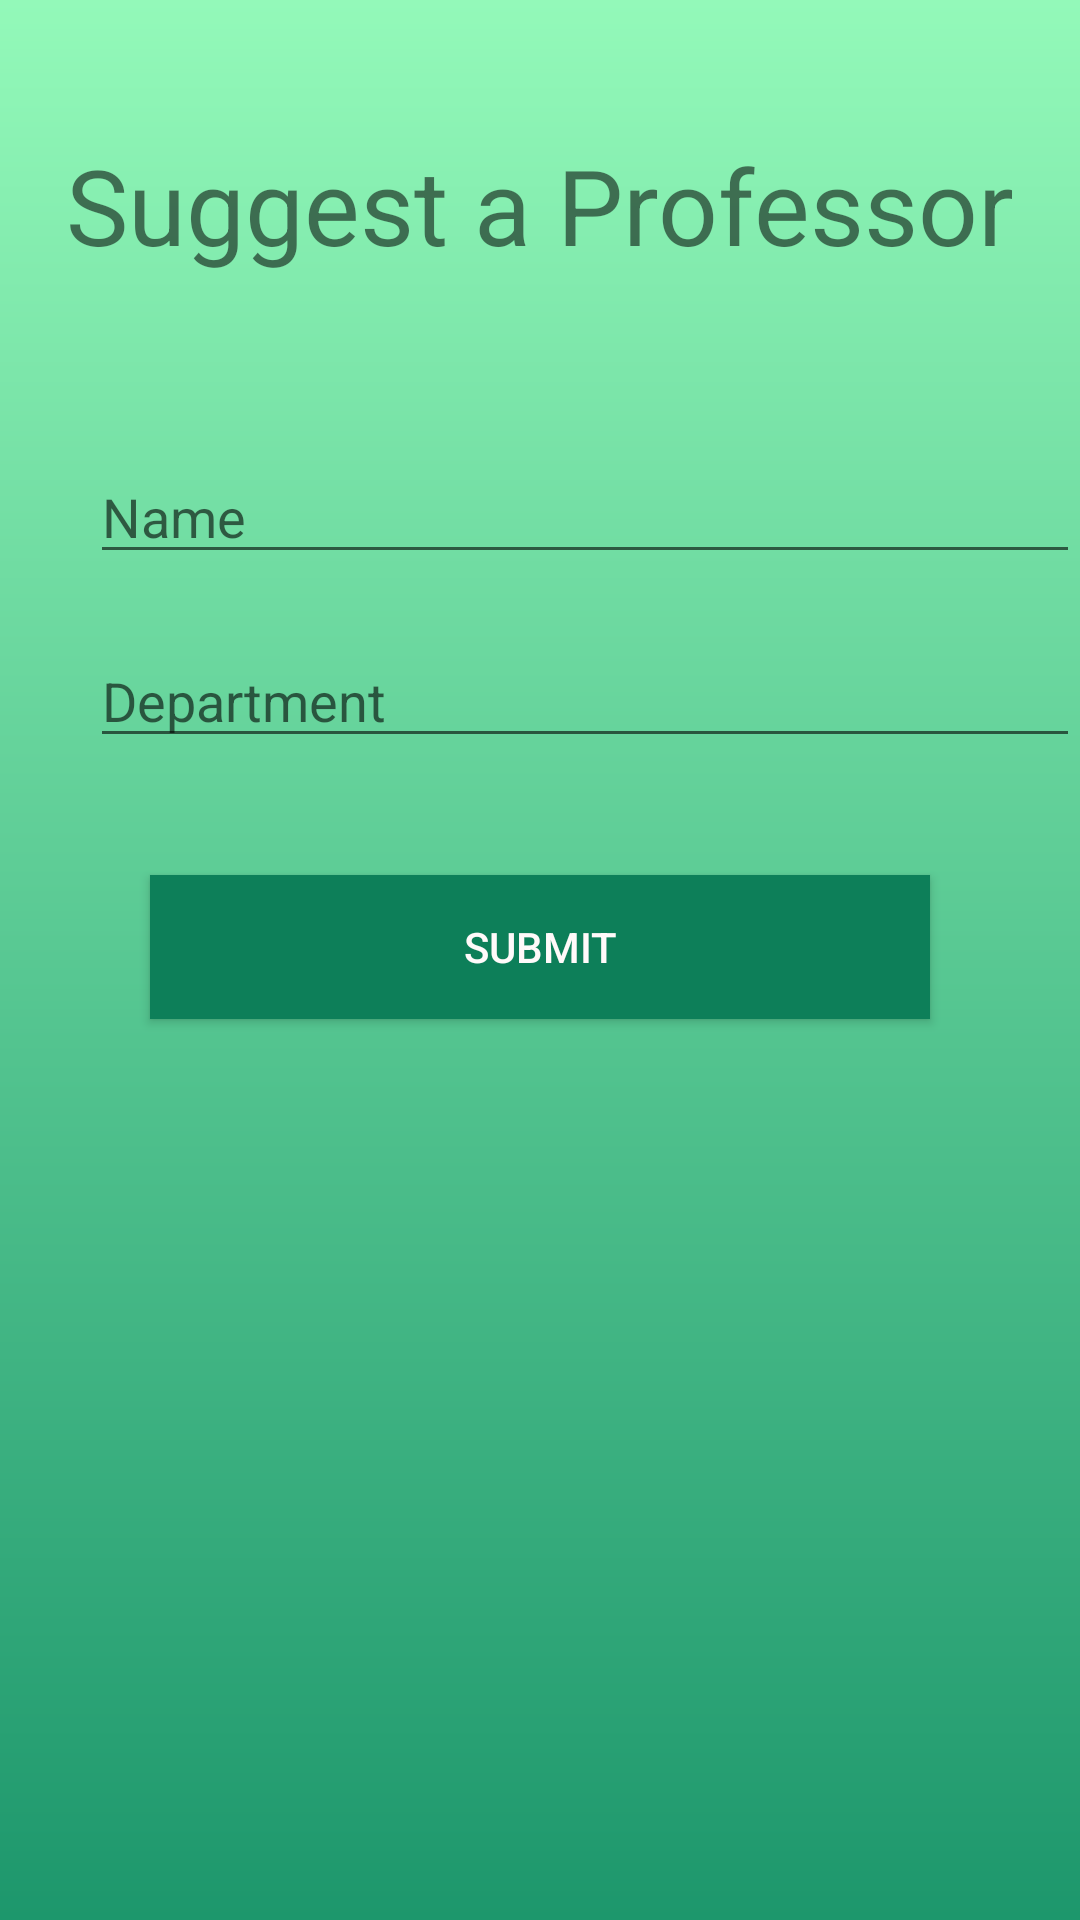

Android layout source for this screen:
<!-- AndroidManifest.xml: application theme AppTheme -->
<!-- res/layout/suggest_prof.xml -->
<?xml version="1.0" encoding="utf-8"?>
<RelativeLayout xmlns:android="http://schemas.android.com/apk/res/android"
    android:layout_width="match_parent" android:layout_height="match_parent"
    android:background="@drawable/gradient">

    <TextView
        android:id="@+id/tvSuggest"
        android:layout_width="wrap_content"
        android:layout_height="wrap_content"
        android:text="Suggest a Professor"
        android:textSize="35dp"
        android:layout_centerHorizontal="true"
        android:layout_marginTop="45dp" />
    <LinearLayout
        android:layout_width="match_parent"
        android:layout_height="wrap_content"
        android:orientation="vertical"
        android:layout_marginTop="150dp"
        android:id="@+id/linearLayout">

        <EditText
            android:layout_width="wrap_content"
            android:layout_height="wrap_content"
            android:hint="Name"
            android:id="@+id/et_Name"
            android:inputType="textPersonName"
            android:layout_marginBottom="20dp"
            android:layout_marginLeft="30dp"
            android:ems="25"/>

        <EditText
            android:id="@+id/et_Department"
            android:layout_width="wrap_content"
            android:layout_height="wrap_content"
            android:inputType="textPersonName"
            android:hint="Department"
            android:layout_marginBottom="20dp"
            android:layout_marginLeft="30dp"
            android:ems="25"/>
    </LinearLayout>
    <Button
        android:id="@+id/suggestProfButton"
        android:layout_width="match_parent"
        android:layout_height="wrap_content"
        android:text="Submit"
        android:gravity="center"
        android:textColor="#fffafa"
        android:background="#0d7f59"
        android:layout_below="@+id/linearLayout"
        android:layout_alignParentStart="true"
        android:layout_marginTop="19dp"
        android:layout_marginLeft="50dp"
        android:layout_marginRight="50dp"/>

</RelativeLayout>
<!-- resources referenced by this layout -->
<resources>
  <!-- drawable gradient (drawable) -->
  <?xml version="1.0" encoding="utf-8"?>
  <shape xmlns:android="http://schemas.android.com/apk/res/android"
      android:shape="rectangle">
      <gradient
          android:startColor="#1D976C"
          android:endColor="#93F9B9"
          android:angle="90"/>
      <corners
          android:radius="0dp"/>
  </shape>
  <style name="AppTheme" parent="Theme.AppCompat.Light.DarkActionBar">
          
          <item name="colorPrimary">@color/colorPrimary</item>
          <item name="colorPrimaryDark">@color/colorPrimaryDark</item>
          <item name="colorAccent">@color/colorAccent</item>
      </style>
  <color name="colorPrimary">#086848</color>
  <color name="colorPrimaryDark">#6f8172</color>
  <color name="colorAccent">#FF4081</color>
</resources>
